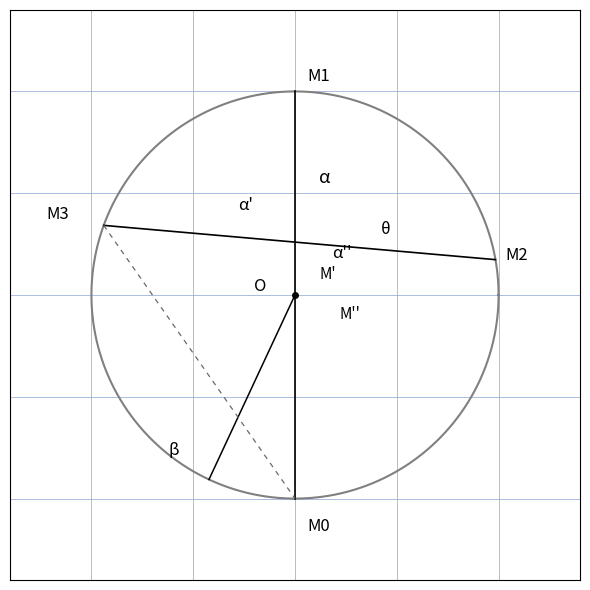

Here is the Python script that generated this plot:
"""Reproduit la figure p.27 du 4e Bloc-Notes : cordes du cercle 2.

Cercle de centre O, diametre vertical M1-M0, corde M3-M2, segment O-bas
(beta), angles alpha, alpha', alpha'' pres du sommet et theta a droite.
M' et M'' = intersections pres du centre. alpha != 0 (marge).
Sortie : raw/bloc-notes/quatrieme-bloc-notes/assets/cordes-cercle2.png
Usage : uv run scripts/reproduce_cordes_cercle2.py (depuis Explore/lab/)
"""

import numpy as np
import matplotlib.pyplot as plt
from pathlib import Path

OUT = (
    Path.home()
    / "KpihX-Labs/Explore/sciencurious/raw/bloc-notes/quatrieme-bloc-notes/assets/cordes-cercle2.png"
)
OUT.parent.mkdir(parents=True, exist_ok=True)


def pt(deg, r=1.0):
    a = np.deg2rad(deg)
    return np.array([r * np.cos(a), r * np.sin(a)])


O = np.zeros(2)
M1 = pt(90)
M0 = pt(-90)
M3 = pt(160)
M2 = pt(10)
Q = pt(-115)  # pied du segment issu de O (angle beta)

fig, ax = plt.subplots(figsize=(6, 6.4))
ax.set_aspect("equal")
ax.set_xlim(-1.4, 1.4)
ax.set_ylim(-1.4, 1.4)
ax.grid(True, color="#9db3d8", linewidth=0.6)
ax.tick_params(labelbottom=False, labelleft=False, length=0)
ax.set_axisbelow(True)

theta = np.linspace(0, 2 * np.pi, 400)
ax.plot(np.cos(theta), np.sin(theta), color="gray", linewidth=1.5)
ax.plot([M1[0], M0[0]], [M1[1], M0[1]], color="black", linewidth=1.2)
ax.plot([M3[0], M2[0]], [M3[1], M2[1]], color="black", linewidth=1.2)
ax.plot([O[0], Q[0]], [O[1], Q[1]], color="black", linewidth=1.1)
ax.plot([M3[0], M0[0]], [M3[1], M0[1]],
        color="dimgray", linewidth=0.9, linestyle=(0, (4, 4)))

ax.plot(O[0], O[1], "o", color="black", markersize=4)
ax.text(M1[0] + 0.06, M1[1] + 0.05, "M1", fontsize=12)
ax.text(M0[0] + 0.06, M0[1] - 0.16, "M0", fontsize=12)
ax.text(M3[0] - 0.28, M3[1] + 0.03, "M3", fontsize=12)
ax.text(M2[0] + 0.05, M2[1] + 0.0, "M2", fontsize=12)
ax.text(O[0] - 0.2, O[1] + 0.02, "O", fontsize=12)
ax.text(0.12, 0.55, "α", fontsize=13)
ax.text(-0.28, 0.42, "α'", fontsize=12)
ax.text(0.18, 0.18, "α''", fontsize=12)
ax.text(0.42, 0.3, "θ", fontsize=12)
ax.text(0.12, 0.08, "M'", fontsize=11)
ax.text(0.22, -0.12, "M''", fontsize=11)
ax.text(Q[0] - 0.2, Q[1] + 0.12, "β", fontsize=12)

fig.tight_layout()
fig.savefig(OUT, dpi=150)
print(f"OK -> {OUT} ({OUT.stat().st_size} o)")
